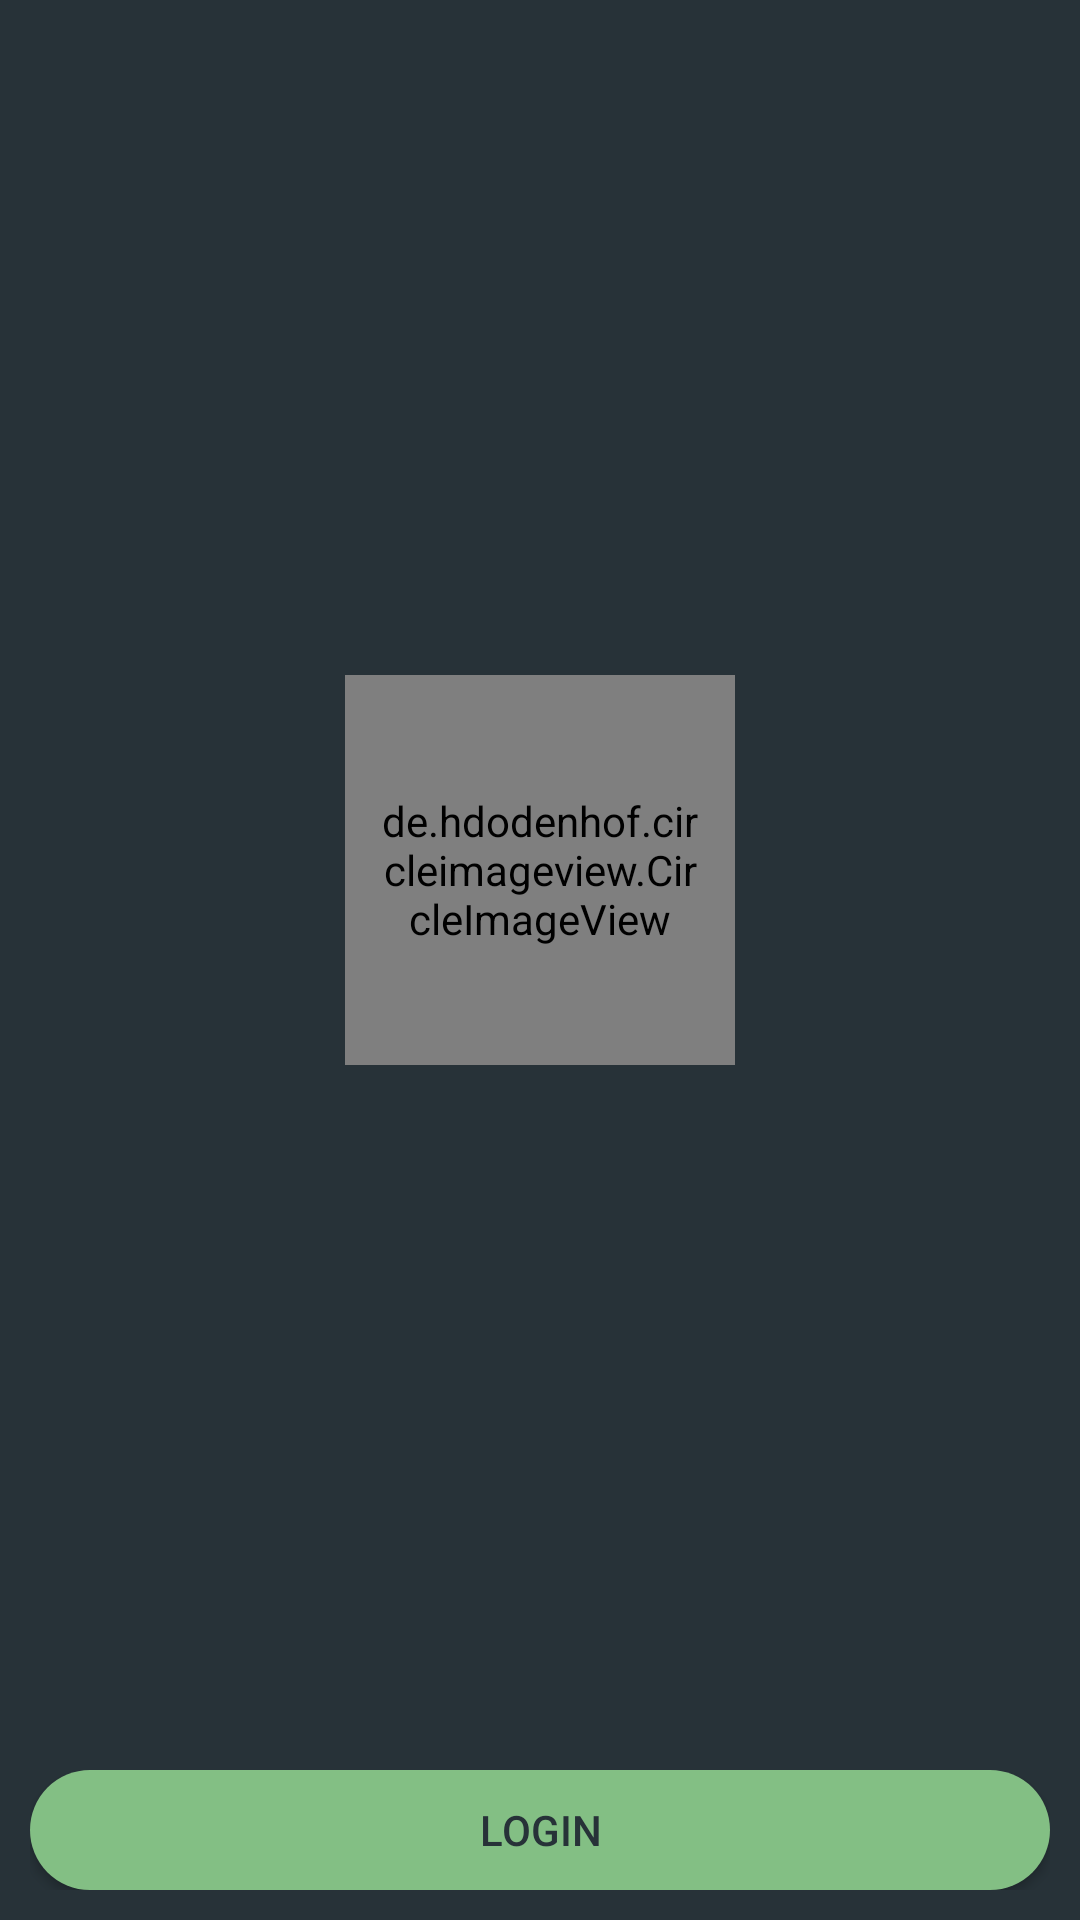

The Android layout XML behind this screen, and the referenced resources:
<!-- AndroidManifest.xml: application theme AppTheme -->
<!-- res/layout/activity_choose_login_registration.xml -->
<?xml version="1.0" encoding="utf-8"?>
<LinearLayout xmlns:android="http://schemas.android.com/apk/res/android"
    xmlns:tools="http://schemas.android.com/tools"
    android:layout_width="match_parent"
    android:layout_height="match_parent"
    android:orientation="vertical"
    android:background="#273238"
    tools:context=".ChooseLoginRegistrationActivity">

    <LinearLayout
        android:layout_width="match_parent"
        android:layout_height="580dp"
        android:orientation="vertical"
        android:gravity="center">

        <de.hdodenhof.circleimageview.CircleImageView
            android:layout_width="130dp"
            android:layout_height="130dp"
            android:src="@drawable/freelance_logo"
            android:background="@drawable/login_logo_style"
            android:padding="10dp">

        </de.hdodenhof.circleimageview.CircleImageView>
    </LinearLayout>
    <LinearLayout
    android:padding="10sp"
    android:layout_width="match_parent"
    android:layout_height="wrap_content"
    android:orientation="vertical">
    <Button
        android:layout_width="match_parent"
        android:layout_height="wrap_content"
        android:text="login"
        android:textColor="#273238"
        android:background="@drawable/button_round"
        android:id="@+id/login" />
</LinearLayout>
    <LinearLayout
        android:padding="10sp"
        android:layout_width="match_parent"
        android:layout_height="wrap_content"
        android:orientation="vertical">
    <Button
        android:id="@+id/register"
        android:layout_width="match_parent"
        android:layout_height="wrap_content"
        android:background="@drawable/button_round"
        android:textColor="#273238"
        android:text="register" />
    </LinearLayout>

</LinearLayout>
<!-- resources referenced by this layout -->
<resources>
  <!-- drawable button_round (drawable-v24) -->
  <?xml version="1.0" encoding="utf-8"?>
  <selector xmlns:android="http://schemas.android.com/apk/res/android" >
      <item android:state_pressed="true" >
          <shape android:shape="rectangle"  >
              <corners android:radius="20dip" />
              <gradient android:angle="-90" android:startColor="#83bf84" android:endColor="#83bf84"  />
          </shape>
      </item>
      <item android:state_focused="true">
          <shape android:shape="rectangle"  >
              <corners android:radius="20dip" />
  
              <solid android:color="#58857e" />
          </shape>
      </item>
      <item >
          <shape android:shape="rectangle"  >
              <corners android:radius="20dip" />
  
              <gradient android:angle="-90"  android:startColor="#83bf84" android:endColor="#83bf84"/>
          </shape>
      </item>
  </selector>
  <!-- drawable freelance_logo: png bitmap (drawable, 24056 bytes) -->
  <style name="AppTheme" parent="Theme.AppCompat.NoActionBar">
          
          <item name="colorPrimary">@color/colorPrimary</item>
          <item name="colorPrimaryDark">@color/colorPrimaryDark</item>
          <item name="colorAccent">@color/colorAccent</item>
          <item name="android:textColorHint">#788f9b</item>
      </style>
  <color name="colorPrimary">#273238</color>
  <color name="colorPrimaryDark">#273238</color>
  <color name="colorAccent">#03DAC5</color>
</resources>
